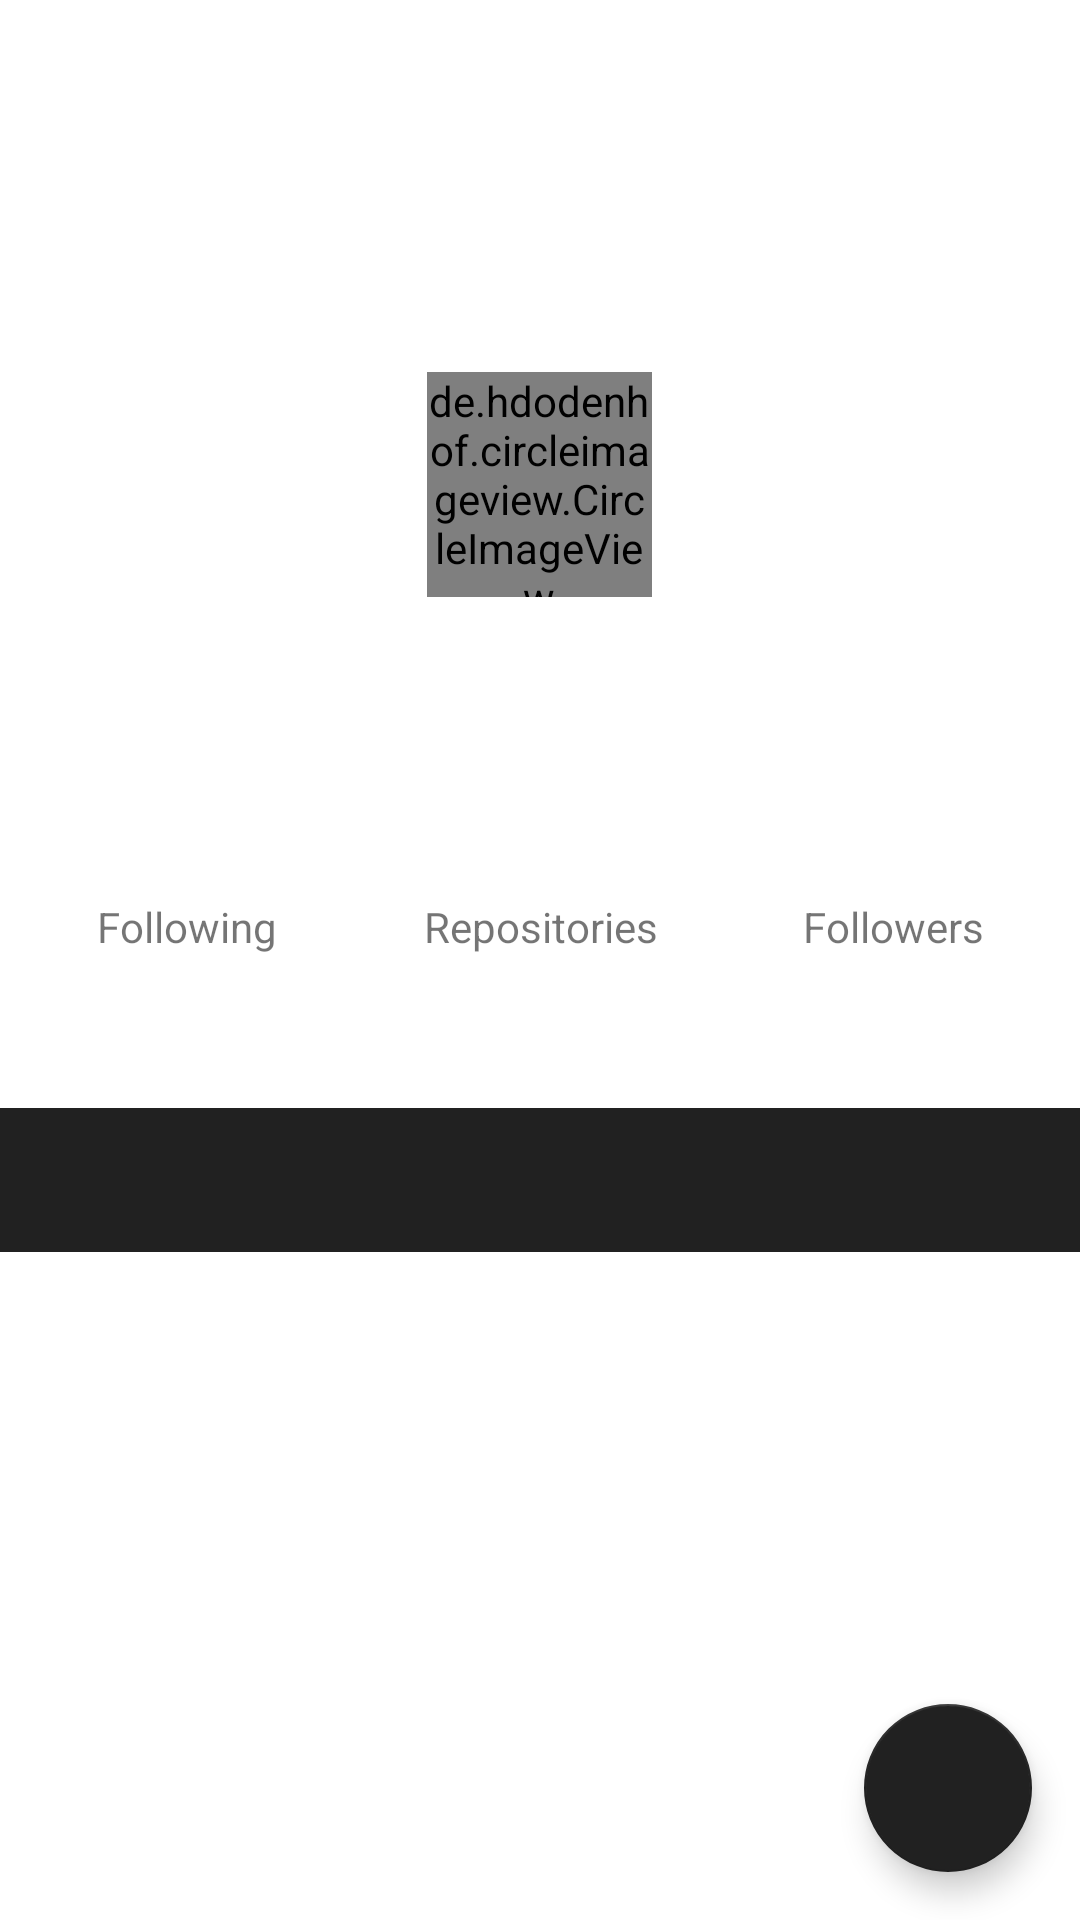

The Android layout XML behind this screen, and the referenced resources:
<!-- AndroidManifest.xml: application theme Theme.Submission1_FundamentalAndroid -->
<!-- res/layout/activity_detail.xml -->
<?xml version="1.0" encoding="utf-8"?>
<androidx.coordinatorlayout.widget.CoordinatorLayout xmlns:android="http://schemas.android.com/apk/res/android"
    xmlns:app="http://schemas.android.com/apk/res-auto"
    xmlns:tools="http://schemas.android.com/tools"
    android:fillViewport="true"
    android:layout_width="match_parent"
    android:layout_height="match_parent">
    <ScrollView
        android:id="@+id/sc"
        android:layout_width="match_parent"
        android:layout_height="match_parent">
        <LinearLayout
            android:orientation="vertical"
            android:layout_width="match_parent"
            android:layout_height="wrap_content">

            <ProgressBar
                android:id="@+id/progressBarDetail"
                style="?android:attr/progressBarStyle"
                android:progressTint="@color/black"
                android:layout_width="wrap_content"
                android:layout_height="wrap_content"
                android:layout_gravity="center"
                android:visibility="visible"/>

            <TextView
                android:id="@+id/ad_name"
                android:layout_width="match_parent"
                android:layout_height="wrap_content"
                android:gravity="center"
                android:textStyle="bold"
                android:textSize="20sp"/>

            <TextView
                android:id="@+id/ad_company"
                android:layout_width="match_parent"
                android:layout_height="wrap_content"
                android:gravity="center"
                android:textStyle="italic"/>

            <de.hdodenhof.circleimageview.CircleImageView
                android:id="@+id/ad_avatar"
                android:layout_width="75dp"
                android:layout_height="75dp"
                android:layout_marginTop="30dp"
                android:layout_gravity="center"/>

            <TextView
                android:id="@+id/ad_userName"
                android:layout_width="match_parent"
                android:layout_height="wrap_content"
                android:textStyle="italic|bold"
                android:gravity="center"
                android:layout_marginTop="10dp"/>

            <TextView
                android:id="@+id/ad_location"
                android:layout_width="wrap_content"
                android:layout_height="wrap_content"
                android:textSize="12sp"
                android:layout_gravity="center"
                android:layout_marginTop="5dp"
                android:layout_marginBottom="50dp"
                app:drawableStartCompat="@drawable/ic_baseline_location_on_24" />

            <RelativeLayout
                android:layout_width="match_parent"
                android:layout_height="wrap_content"
                android:orientation="horizontal"
                android:paddingHorizontal="32dp">
                <LinearLayout
                    android:layout_width="wrap_content"
                    android:layout_height="wrap_content"
                    android:orientation="vertical"
                    android:layout_alignParentStart="true" >
                    <TextView
                        android:layout_width="wrap_content"
                        android:layout_height="wrap_content"
                        android:textAlignment="center"
                        android:text="@string/following" />
                    <TextView
                        android:id="@+id/ad_following"
                        android:layout_width="match_parent"
                        android:layout_height="wrap_content"
                        android:textAlignment="center"
                        android:maxLength="6"
                        android:lines="1"/>
                </LinearLayout>
                <LinearLayout
                    android:layout_width="wrap_content"
                    android:layout_height="wrap_content"
                    android:orientation="vertical"
                    android:layout_centerHorizontal="true">
                    <TextView
                        android:layout_width="wrap_content"
                        android:layout_height="wrap_content"
                        android:textAlignment="center"
                        android:text="@string/repo"/>
                    <TextView
                        android:id="@+id/ad_repo"
                        android:layout_width="match_parent"
                        android:layout_height="wrap_content"
                        android:textAlignment="center"
                        android:maxLength="6"
                        android:lines="1"/>
                </LinearLayout>
                <LinearLayout
                    android:layout_width="wrap_content"
                    android:layout_height="wrap_content"
                    android:orientation="vertical"
                    android:layout_alignParentEnd="true"
                    tools:ignore="RelativeOverlap">
                    <TextView
                        android:layout_width="wrap_content"
                        android:layout_height="wrap_content"
                        android:text="@string/followers"/>
                    <TextView
                        android:id="@+id/ad_followers"
                        android:layout_width="match_parent"
                        android:layout_height="wrap_content"
                        android:textAlignment="center"
                        android:maxLength="6"
                        android:lines="1"/>
                </LinearLayout>
            </RelativeLayout>

            <com.google.android.material.tabs.TabLayout
                android:id="@+id/tabs"
                android:layout_width="match_parent"
                android:layout_height="wrap_content"
                android:layout_marginTop="32dp"
                app:tabIndicatorColor="@color/white"
                android:background="?attr/colorPrimary"
                app:tabTextColor="@android:color/white"/>

            <androidx.viewpager2.widget.ViewPager2
                android:id="@+id/view_pager"
                android:layout_width="match_parent"
                android:layout_height="wrap_content" />
        </LinearLayout>
    </ScrollView>
    <com.google.android.material.floatingactionbutton.FloatingActionButton
        android:id="@+id/fab_add"
        android:src="@drawable/ic_fav"
        android:layout_width="wrap_content"
        android:layout_height="wrap_content"
        android:layout_margin="16dp"
        android:foregroundGravity="bottom"
        app:fabSize="normal"
        app:layout_anchor="@id/sc"
        app:layout_anchorGravity="bottom|end"
        android:contentDescription="@string/fab" />
</androidx.coordinatorlayout.widget.CoordinatorLayout>
<!-- resources referenced by this layout -->
<resources>
  <color name="black">#000000</color>
  <color name="white">#FFFFFFFF</color>
  <string name="fab">Add to set favorite</string>
  <string name="followers">Followers</string>
  <string name="following">Following</string>
  <string name="repo">Repositories</string>
  <style name="Theme.Submission1_FundamentalAndroid" parent="Theme.MaterialComponents.DayNight.DarkActionBar">
          <item name="colorPrimary">@color/black_dark</item>
          <item name="colorPrimaryVariant">@color/black</item>
          <item name="colorOnPrimary">@color/white</item>
  
          <item name="colorSecondary">@color/black_dark</item>
          <item name="colorSecondaryVariant">@color/white</item>
          <item name="colorOnSecondary">@color/white</item>
  
          <item name="android:statusBarColor" tools:targetApi="l">@color/black_light</item>
      </style>
  <color name="black_dark">#212121</color>
  <color name="black_light">#484848</color>
</resources>
